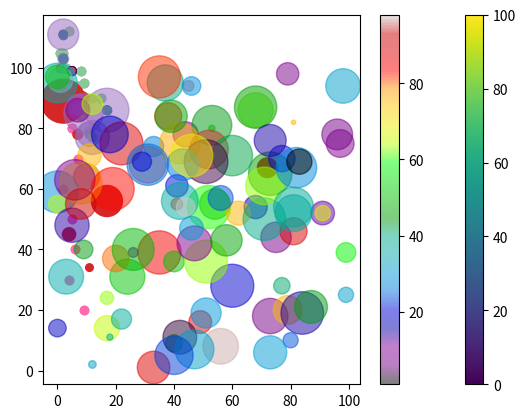

Write the Python code that produced this figure.
import matplotlib.pyplot as plt
import numpy as np

x = np.array([5,7,8,7,2,17,2,9])
y = np.array([99,86,87,88,111,86,103,87])

plt.scatter(x,y)
plt.show()

import numpy as np
# day one, the age and speed of 10 cars:
x = np.array([5,7,8,9,4,5,6,5,2,1])
y = np.array([80,70,90,20,30,80,40,50,60,100])
plt.scatter(x,y)

# day two, the age and speed of 15 cars
x1 = np.array([2,2,8,1,15,8,12,9,7,3,11,4,7])
y1 = np.array([100,105,84,105,90,99,90,95,94,100,79,112,91])
plt.scatter(x1, y1)

plt.show()

import numpy as np
# day one, the age and speed of 10 cars:
x = np.array([5,7,8,9,4,5,6,5,2,1])
y = np.array([80,70,90,20,30,80,40,50,60,100])
plt.scatter(x,y, color = 'hotpink')  # Color use

# day two, the age and speed of 13 cars
x1 = np.array([2,2,8,1,15,8,12,9,7,3,11,4,7])
y1 = np.array([100,105,84,105,90,99,90,95,94,100,79,112,91])
plt.scatter(x1, y1, c = '#88c999') # color use

plt.show()

import numpy as np
x = np.array([5,7,8,7,2,17,2,9,4,11,12,9,6])
y = np.array([99,86,87,88,111,86,103,87,94,78,77,85,86])
colors = np.array(["red","green","blue","yellow","pink","black","orange","purple","beige","brown","gray","cyan","magenta"])

plt.scatter(x, y, c=colors)

plt.show()

import numpy as np
x = np.array([5,7,8,7,2,17,2,9,4,11,12,9,6])
y = np.array([99,86,87,88,111,86,103,87,94,78,77,85,86])
colors = np.array([0, 10, 20, 30, 40, 45, 50, 55, 60, 70, 80, 90, 100])

plt.scatter(x, y, c=colors, cmap='viridis')
# without colorbar()

plt.show()

plt.scatter(x, y, c=colors, cmap='viridis')

plt.colorbar()
plt.show()

import matplotlib.pyplot as plt
import numpy as np

x = np.array([5,7,8,72,17,2,9,4,11])
y = np.array([99,78,90,67,56,89,90,45,34])

# sizes
sizes = np.array([20,50,100,200,500,1000,60,90,30])

plt.scatter(x,y,s=sizes)
plt.show()

import numpy as np
x = np.array([5,7,8,7,2,17,2,9,4,11,12,9,6])
y = np.array([99,86,87,88,111,86,103,87,94,78,77,85,86])
sizes = np.array([20,50,100,200,500,1000,60,90,10,300,600,800,75])

plt.scatter(x, y, s=sizes, alpha=0.5)

plt.show()

import numpy as np
x = np.random.randint(100, size=(100))
y = np.random.randint(100, size=(100))

colors = np.random.randint(100, size=(100))
sizes = 10 * np.random.randint(100, size=(100))

plt.scatter(x,y, c = colors, s = sizes, alpha=0.5, cmap='nipy_spectral')
plt.colorbar()
plt.show()